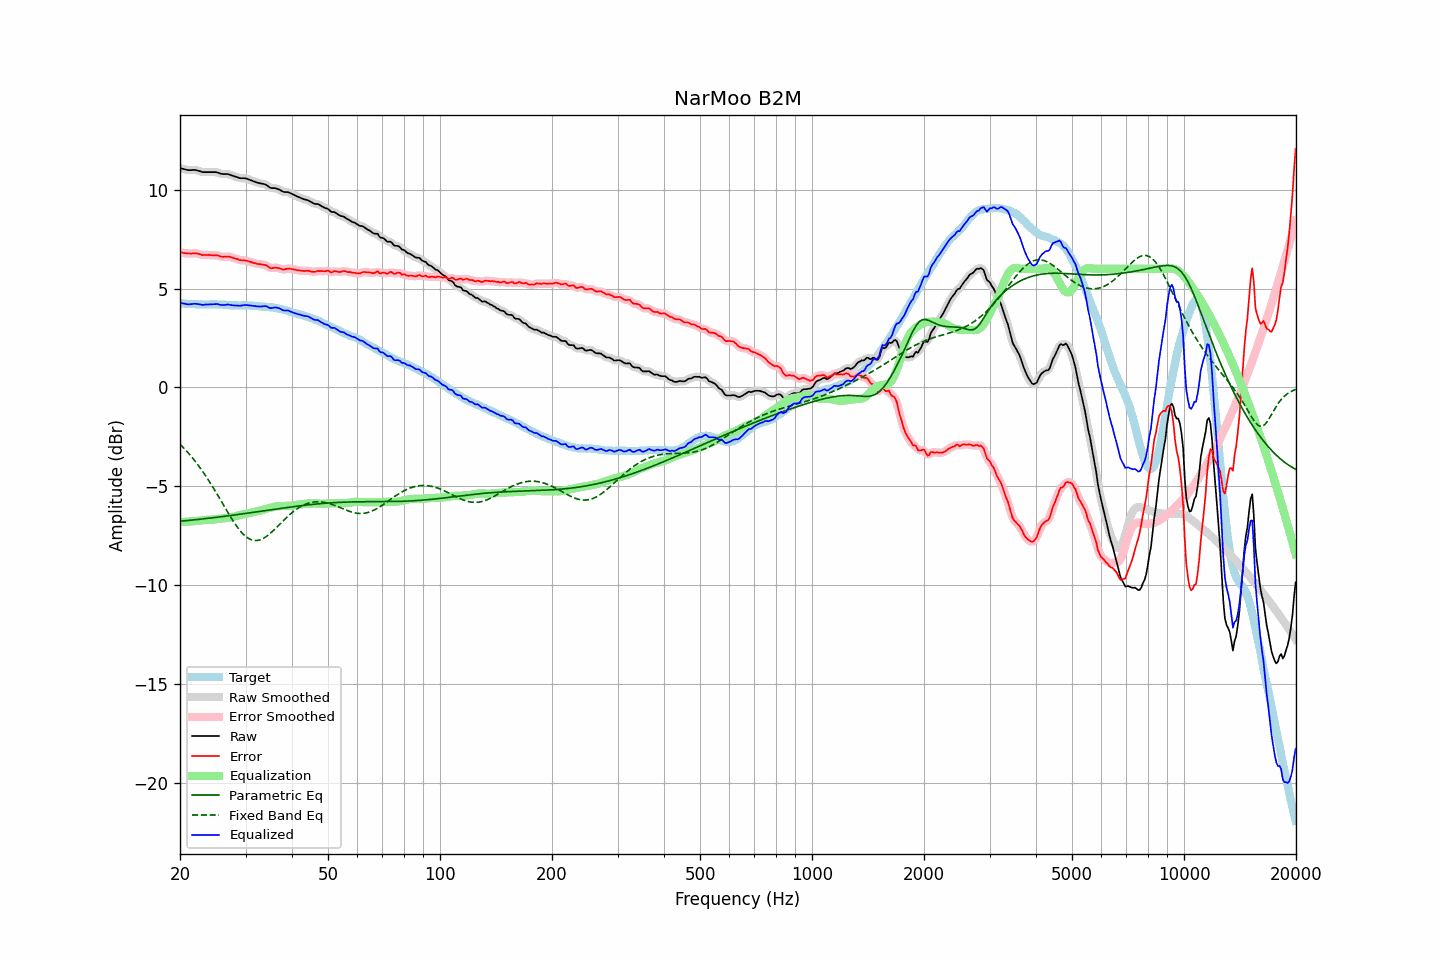

Data behind this chart, as committed beside it:
frequency, raw, error, smoothed, error_smoothed, equalization, parametric_eq, fixed_band_eq, equalized_raw, equalized_smoothed, target
20.00, 11.09, 6.83, 11.09, 6.83, -6.81, -6.77, -2.87, 4.27, 4.28, 4.26
20.20, 11.07, 6.82, 11.07, 6.82, -6.81, -6.76, -2.95, 4.26, 4.26, 4.25
20.40, 11.05, 6.80, 11.04, 6.80, -6.81, -6.76, -3.04, 4.24, 4.24, 4.25
20.61, 11.03, 6.79, 11.03, 6.79, -6.80, -6.75, -3.12, 4.23, 4.22, 4.24
20.81, 11.01, 6.78, 11.01, 6.78, -6.80, -6.74, -3.21, 4.21, 4.21, 4.23
21.02, 10.99, 6.77, 10.99, 6.77, -6.79, -6.73, -3.30, 4.20, 4.20, 4.22
21.23, 10.99, 6.77, 10.99, 6.77, -6.78, -6.72, -3.39, 4.20, 4.20, 4.22
21.44, 10.99, 6.76, 10.99, 6.77, -6.78, -6.72, -3.49, 4.21, 4.21, 4.22
21.66, 11.00, 6.78, 11.00, 6.78, -6.77, -6.71, -3.59, 4.22, 4.22, 4.21
21.87, 11.00, 6.78, 11.00, 6.78, -6.77, -6.70, -3.69, 4.23, 4.23, 4.21
22.09, 10.99, 6.78, 10.99, 6.78, -6.76, -6.69, -3.79, 4.23, 4.23, 4.20
22.31, 10.97, 6.76, 10.97, 6.77, -6.75, -6.68, -3.90, 4.22, 4.22, 4.20
22.54, 10.94, 6.75, 10.94, 6.74, -6.74, -6.67, -4.01, 4.20, 4.20, 4.19
22.76, 10.92, 6.72, 10.91, 6.72, -6.73, -6.66, -4.12, 4.19, 4.18, 4.20
22.99, 10.89, 6.69, 10.90, 6.70, -6.72, -6.65, -4.24, 4.17, 4.18, 4.20
23.22, 10.89, 6.70, 10.89, 6.69, -6.71, -6.64, -4.36, 4.18, 4.18, 4.19
23.45, 10.89, 6.70, 10.88, 6.70, -6.70, -6.64, -4.48, 4.19, 4.19, 4.19
23.69, 10.89, 6.70, 10.89, 6.70, -6.69, -6.63, -4.60, 4.19, 4.19, 4.19
23.92, 10.89, 6.70, 10.89, 6.70, -6.69, -6.62, -4.73, 4.20, 4.20, 4.19
24.16, 10.89, 6.69, 10.89, 6.69, -6.69, -6.61, -4.86, 4.20, 4.20, 4.20
24.40, 10.89, 6.68, 10.89, 6.69, -6.69, -6.60, -4.99, 4.20, 4.20, 4.21
24.65, 10.89, 6.68, 10.89, 6.68, -6.68, -6.59, -5.12, 4.21, 4.21, 4.21
24.89, 10.89, 6.68, 10.89, 6.68, -6.67, -6.58, -5.25, 4.22, 4.21, 4.20
25.14, 10.88, 6.68, 10.87, 6.67, -6.66, -6.57, -5.39, 4.22, 4.21, 4.19
25.39, 10.85, 6.65, 10.85, 6.66, -6.65, -6.56, -5.53, 4.20, 4.20, 4.19
25.65, 10.82, 6.63, 10.82, 6.63, -6.64, -6.55, -5.66, 4.18, 4.18, 4.19
25.91, 10.80, 6.61, 10.80, 6.61, -6.63, -6.54, -5.80, 4.17, 4.17, 4.19
26.16, 10.79, 6.60, 10.79, 6.60, -6.62, -6.53, -5.94, 4.16, 4.17, 4.19
26.43, 10.79, 6.61, 10.79, 6.61, -6.62, -6.52, -6.08, 4.17, 4.17, 4.18
26.69, 10.79, 6.61, 10.79, 6.61, -6.61, -6.51, -6.22, 4.18, 4.18, 4.18
26.96, 10.79, 6.62, 10.78, 6.61, -6.59, -6.50, -6.35, 4.19, 4.18, 4.17
27.23, 10.76, 6.60, 10.76, 6.60, -6.58, -6.48, -6.49, 4.18, 4.18, 4.15
27.50, 10.73, 6.58, 10.73, 6.58, -6.57, -6.47, -6.62, 4.16, 4.16, 4.15
27.77, 10.70, 6.55, 10.70, 6.55, -6.55, -6.46, -6.75, 4.15, 4.15, 4.15
28.05, 10.67, 6.52, 10.67, 6.52, -6.53, -6.45, -6.87, 4.14, 4.14, 4.15
28.33, 10.65, 6.50, 10.64, 6.50, -6.50, -6.44, -6.99, 4.14, 4.14, 4.15
28.62, 10.62, 6.48, 10.62, 6.47, -6.48, -6.43, -7.10, 4.14, 4.13, 4.14
28.90, 10.59, 6.44, 10.59, 6.45, -6.46, -6.42, -7.20, 4.13, 4.13, 4.15
29.19, 10.58, 6.43, 10.58, 6.44, -6.44, -6.41, -7.30, 4.13, 4.14, 4.14
29.48, 10.58, 6.43, 10.58, 6.43, -6.43, -6.40, -7.39, 4.15, 4.15, 4.15
29.78, 10.58, 6.43, 10.57, 6.42, -6.41, -6.38, -7.47, 4.16, 4.16, 4.15
30.08, 10.57, 6.41, 10.56, 6.41, -6.40, -6.37, -7.54, 4.17, 4.16, 4.16
30.38, 10.54, 6.39, 10.54, 6.39, -6.38, -6.36, -7.61, 4.16, 4.16, 4.15
30.68, 10.51, 6.36, 10.51, 6.37, -6.36, -6.35, -7.65, 4.15, 4.15, 4.14
30.99, 10.48, 6.35, 10.48, 6.34, -6.34, -6.34, -7.70, 4.14, 4.14, 4.13
31.30, 10.45, 6.32, 10.45, 6.32, -6.32, -6.33, -7.72, 4.13, 4.13, 4.13
31.61, 10.42, 6.29, 10.42, 6.29, -6.30, -6.31, -7.74, 4.12, 4.12, 4.13
31.93, 10.39, 6.27, 10.39, 6.27, -6.28, -6.30, -7.75, 4.11, 4.11, 4.12
32.24, 10.36, 6.24, 10.36, 6.25, -6.26, -6.29, -7.74, 4.10, 4.10, 4.11
32.57, 10.34, 6.24, 10.34, 6.24, -6.25, -6.28, -7.73, 4.09, 4.09, 4.10
32.89, 10.32, 6.23, 10.32, 6.23, -6.23, -6.27, -7.71, 4.09, 4.09, 4.09
33.22, 10.30, 6.21, 10.30, 6.22, -6.21, -6.25, -7.67, 4.09, 4.10, 4.09
33.55, 10.29, 6.20, 10.29, 6.21, -6.18, -6.24, -7.63, 4.10, 4.11, 4.08
33.89, 10.27, 6.19, 10.26, 6.18, -6.16, -6.23, -7.58, 4.11, 4.10, 4.08
34.23, 10.23, 6.16, 10.22, 6.15, -6.13, -6.22, -7.52, 4.09, 4.08, 4.07
34.57, 10.16, 6.09, 10.16, 6.10, -6.11, -6.21, -7.46, 4.05, 4.05, 4.06
34.92, 10.10, 6.05, 10.11, 6.05, -6.09, -6.20, -7.39, 4.01, 4.02, 4.05
35.27, 10.08, 6.02, 10.08, 6.03, -6.07, -6.18, -7.32, 4.01, 4.01, 4.06
35.62, 10.08, 6.04, 10.07, 6.04, -6.05, -6.17, -7.24, 4.03, 4.02, 4.03
35.97, 10.08, 6.06, 10.07, 6.05, -6.03, -6.16, -7.17, 4.04, 4.04, 4.02
... 635 more rows
